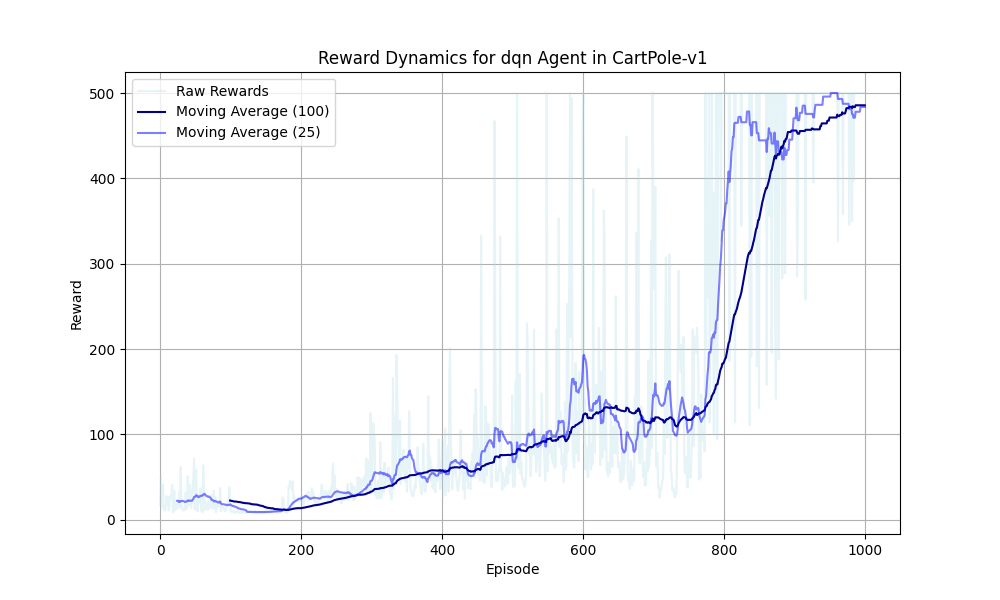

The table this chart was drawn from, first rows:
episode, reward, episode_length
0, 18.0, 18
1, 51.0, 51
2, 15.0, 15
3, 33.0, 33
4, 41.0, 41
5, 13.0, 13
6, 12.0, 12
7, 11.0, 11
8, 18.0, 18
9, 28.0, 28
10, 18.0, 18
11, 27.0, 27
12, 11.0, 11
13, 17.0, 17
14, 27.0, 27
15, 25.0, 25
16, 33.0, 33
17, 41.0, 41
18, 9.0, 9
19, 17.0, 17
20, 34.0, 34
21, 11.0, 11
22, 19.0, 19
23, 15.0, 15
24, 13.0, 13
25, 20.0, 20
26, 19.0, 19
27, 33.0, 33
28, 14.0, 14
29, 62.0, 62
30, 16.0, 16
31, 16.0, 16
32, 11.0, 11
33, 12.0, 12
34, 11.0, 11
35, 12.0, 12
36, 32.0, 32
37, 21.0, 21
38, 13.0, 13
39, 51.0, 51
40, 36.0, 36
41, 17.0, 17
42, 41.0, 41
43, 18.0, 18
44, 14.0, 14
45, 30.0, 30
46, 38.0, 38
47, 50.0, 50
48, 72.0, 72
49, 12.0, 12
50, 30.0, 30
51, 59.0, 59
52, 18.0, 18
53, 10.0, 10
54, 21.0, 21
55, 28.0, 28
56, 20.0, 20
57, 37.0, 37
58, 11.0, 11
59, 19.0, 19
... 940 more rows
